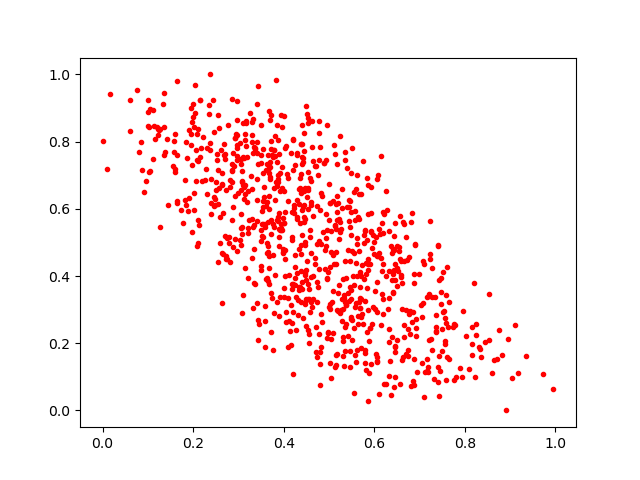

The data file committed next to this chart (first rows):
0.43348262, 0.36796278
0.1636, 0.9818
0.6622, 0.3782
0.4408, 0.732
0.3797, 0.661
0.3939, 0.542
0.465, 0.3323
0.5138, 0.5527
0.5113, 0.7904
0.5637, 0.2802
0.4519, 0.8824
0.4331, 0.3587
0.1584, 0.7692
0.364, 0.7323
0.4344, 0.4816
0.5813, 0.4375
0.8253, 0.2583
0.2517, 0.7456
0.6867, 0.07463
0.5124, 0.7631
0.4816, 0.6459
0.3804, 0.4029
0.2131, 0.5509
0.6315, 0.2436
0.6087, 0.6995
0.4411, 0.7918
0.412, 0.2667
0.4002, 0.8748
0.4297, 0.4094
0.3206, 0.3935
0.08549, 0.799
0.573, 0.4316
0.5907, 0.2452
0.2086, 0.7449
0.3241, 0.5657
0.5446, 0.6066
0.4705, 0.2473
0.3518, 0.5945
0.1743, 0.5956
0.6189, 0.2864
0.74, 0.08401
0.192, 0.8352
0.5019, 0.4279
0.3418, 0.6274
0.7582, 0.3436
0.6888, 0.3804
0.5804, 0.5369
0.4028, 0.4506
0.7158, 0.1177
0.8164, 0.2483
0.6336, 0.3336
0.413, 0.2357
0.2021, 0.6471
0.7178, 0.1296
0.6562, 0.4509
0.4259, 0.3929
0.525, 0.5295
0.3298, 0.7985
0.8351, 0.1582
0.509, 0.355
0.5668, 0.6447
... 838 more rows
